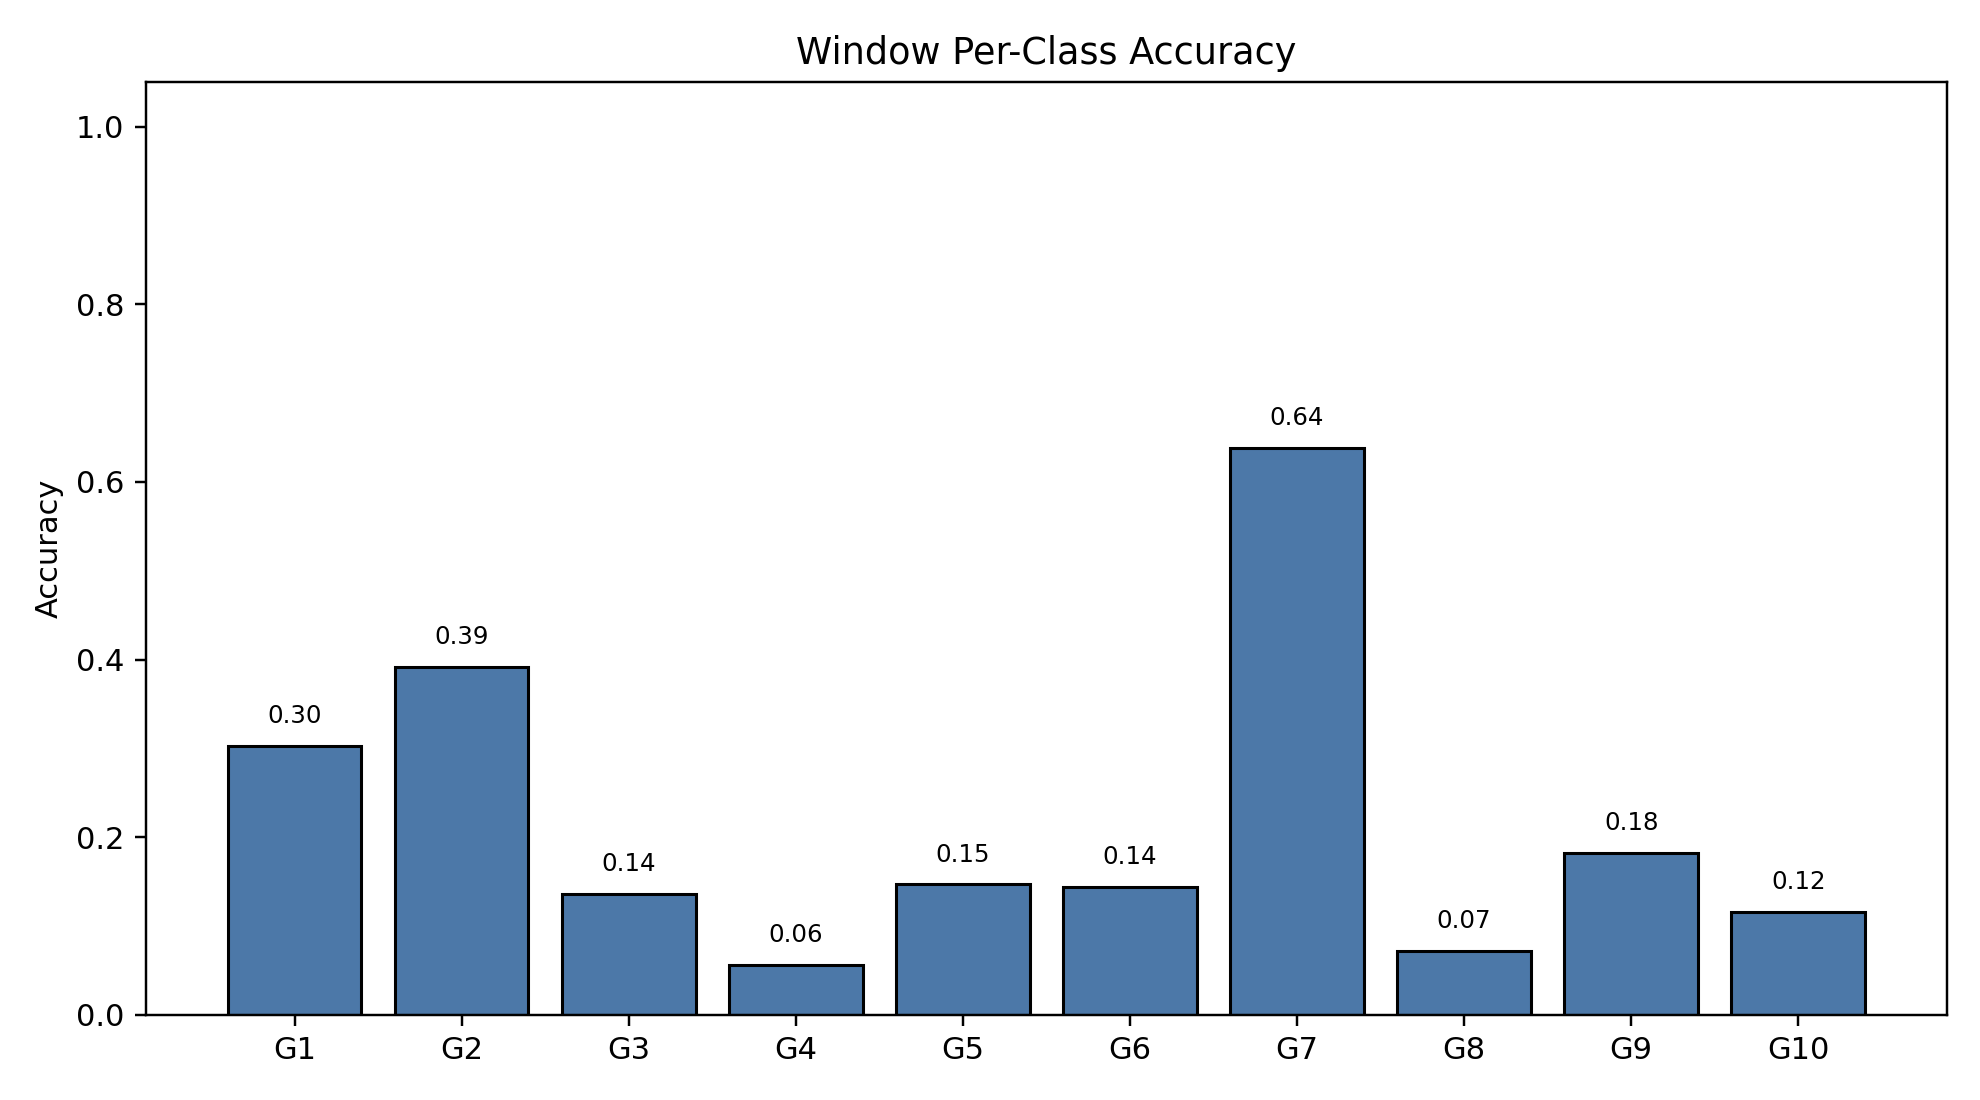

The table this chart was drawn from, first rows:
class_index, gesture_id, support, correct, accuracy
0, 1, 790, 239, 0.3025
1, 2, 692, 271, 0.3916
2, 3, 766, 104, 0.1358
3, 4, 743, 42, 0.05653
4, 5, 735, 108, 0.1469
5, 6, 763, 110, 0.1442
6, 7, 755, 482, 0.6384
7, 8, 707, 51, 0.07214
8, 9, 687, 125, 0.182
9, 10, 683, 79, 0.1157
